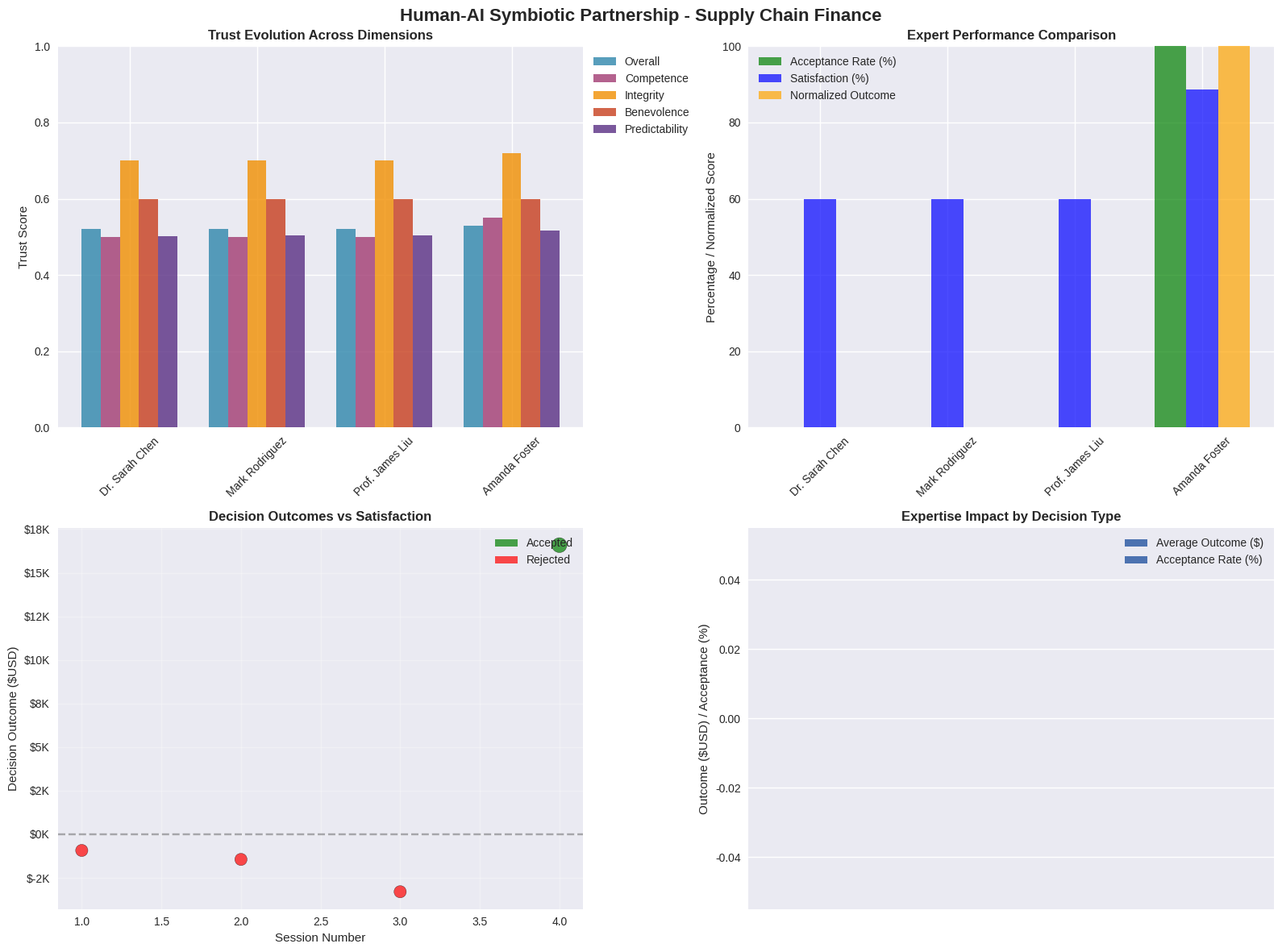

Generate this figure with matplotlib:
# Import required open-source packages
import numpy as np
import pandas as pd
import matplotlib.pyplot as plt
import seaborn as sns
from dataclasses import dataclass, field
from typing import Dict, List, Tuple, Optional, Any
import random
import time
from datetime import datetime, timedelta
import warnings
warnings.filterwarnings('ignore')

# Set style for better visualizations
plt.style.use('seaborn-v0_8')
sns.set_palette("husl")

print("✅ Packages imported successfully for Human-AI Partnership implementation")

@dataclass
class AIRecommendation:
    """AI recommendation with explanation"""
    recommendation_id: str
    decision_type: str  # 'payment_terms', 'working_capital', 'financing', 'risk'
    recommended_action: str
    confidence: float  # 0-1
    reasoning: List[str]  # Explainable rationale
    supporting_data: Dict[str, float]
    alternatives: List[Tuple[str, float]]  # (action, expected_outcome)
    timestamp: datetime = field(default_factory=datetime.now)
    ethical_considerations: List[str] = field(default_factory=list)

@dataclass
class HumanExpert:
    """Human expert profile"""
    expert_id: str
    name: str
    expertise_areas: List[str]  # 'finance', 'supply_chain', 'risk', 'strategy'
    experience_years: int
    decision_style: str  # 'conservative', 'balanced', 'aggressive'
    trust_score: float = 0.5  # Initial trust in AI
    interaction_history: List[str] = field(default_factory=list)
    expertise_confidence: Dict[str, float] = field(default_factory=dict)

@dataclass
class PartnershipInteraction:
    """Record of human-AI collaboration"""
    interaction_id: str
    expert_id: str
    recommendation_id: str
    ai_confidence: float
    human_acceptance: bool  # True if human accepted AI recommendation
    human_modification: Optional[str]  # Human's modification if any
    final_decision: str
    decision_outcome: float  # Measured after implementation
    interaction_time: datetime = field(default_factory=datetime.now)
    satisfaction_score: float = 0.0  # Human satisfaction with process

@dataclass
class TrustMetrics:
    """Trust metrics for human-AI relationship"""
    expert_id: str
    overall_trust: float
    competence_trust: float  # Trust in AI capabilities
    integrity_trust: float  # Trust in AI honesty/transparency
    benevolence_trust: float  # Trust in AI having human interests
    predictability_trust: float  # Trust in AI consistency
    last_updated: datetime = field(default_factory=datetime.now)

@dataclass
class SymbioticPartnership:
    """Human-AI symbiotic partnership system"""
    partnership_id: str
    experts: Dict[str, HumanExpert] = field(default_factory=dict)
    ai_recommendations: Dict[str, AIRecommendation] = field(default_factory=dict)
    interactions: Dict[str, PartnershipInteraction] = field(default_factory=dict)
    trust_metrics: Dict[str, TrustMetrics] = field(default_factory=dict)
    partnership_age: int = 0  # days
    total_interactions: int = 0
    agreement_rate: float = 0.0

print("✅ Human-AI Partnership data structures defined successfully")

class HumanAISymbioticPartnership:
    """Comprehensive human-AI symbiotic partnership for SCF"""
    
    def __init__(self, partnership_id: str):
        self.partnership = SymbioticPartnership(partnership_id=partnership_id)
        self.decision_context = {
            'market_conditions': 'stable',
            'risk_appetite': 'moderate',
            'strategic_priorities': ['growth', 'efficiency']
        }
        
    def add_expert(self, expert: HumanExpert):
        """Add human expert to partnership"""
        self.partnership.experts[expert.expert_id] = expert
        # Initialize trust metrics
        trust_metrics = TrustMetrics(
            expert_id=expert.expert_id,
            overall_trust=0.5,
            competence_trust=0.5,
            integrity_trust=0.7,
            benevolence_trust=0.6,
            predictability_trust=0.5
        )
        self.partnership.trust_metrics[expert.expert_id] = trust_metrics
        
    def generate_ai_recommendation(self, decision_type: str, context: Dict[str, Any]) -> AIRecommendation:
        """Generate explainable AI recommendation"""
        recommendation_id = f"AI-REC-{len(self.partnership.ai_recommendations)+1:03d}"
        
        # Simulate AI analysis based on context
        if decision_type == 'payment_terms':
            return self._generate_payment_terms_recommendation(recommendation_id, context)
        elif decision_type == 'working_capital':
            return self._generate_working_capital_recommendation(recommendation_id, context)
        elif decision_type == 'financing':
            return self._generate_financing_recommendation(recommendation_id, context)
        elif decision_type == 'risk':
            return self._generate_risk_recommendation(recommendation_id, context)
        else:
            return self._generate_general_recommendation(recommendation_id, decision_type, context)
    
    def _generate_payment_terms_recommendation(self, rec_id: str, context: Dict[str, Any]) -> AIRecommendation:
        """Generate payment terms recommendation"""
        current_terms = context.get('current_terms', 45)
        cash_flow = context.get('cash_flow', 100000)
        supplier_relationship = context.get('supplier_relationship', 'good')
        
        # AI reasoning
        reasoning = []
        confidence = 0.75
        
        if cash_flow > 150000:
            recommended_action = "Extend payment terms by 15 days"
            reasoning.append(f"Strong cash flow (${cash_flow:,.0f}) supports longer payment terms")
            confidence += 0.1
        elif cash_flow < 50000:
            recommended_action = "Reduce payment terms by 10 days"
            reasoning.append(f"Limited cash flow (${cash_flow:,.0f}) requires shorter terms")
            confidence += 0.05
        else:
            recommended_action = "Maintain current payment terms"
            reasoning.append(f"Moderate cash flow (${cash_flow:,.0f}) supports current terms")
            confidence += 0.15
        
        if supplier_relationship == 'excellent':
            reasoning.append("Strong supplier relationship enables term negotiation")
            confidence += 0.05
        elif supplier_relationship == 'poor':
            reasoning.append("Weak supplier relationship limits term changes")
            confidence -= 0.1
            recommended_action = "Maintain current payment terms"
        
        confidence = max(0.3, min(0.95, confidence))
        
        return AIRecommendation(
            recommendation_id=rec_id,
            decision_type='payment_terms',
            recommended_action=recommended_action,
            confidence=confidence,
            reasoning=reasoning,
            supporting_data={'cash_flow': cash_flow, 'current_terms': current_terms},
            alternatives=[
                ("Extend by 10 days", cash_flow * 0.02),
                ("Reduce by 5 days", cash_flow * -0.01),
                ("Maintain status quo", 0)
            ],
            ethical_considerations=[
                "Fair treatment of suppliers",
                "Maintain supply chain stability"
            ]
        )
    
    def _generate_working_capital_recommendation(self, rec_id: str, context: Dict[str, Any]) -> AIRecommendation:
        """Generate working capital recommendation"""
        current_wc = context.get('working_capital', 200000)
        inventory_turnover = context.get('inventory_turnover', 6)
        receivables_days = context.get('receivables_days', 45)
        
        reasoning = []
        confidence = 0.7
        
        if inventory_turnover < 4:
            recommended_action = "Implement inventory reduction program"
            reasoning.append(f"Low inventory turnover ({inventory_turnover:.1f}x) indicates excess inventory")
            confidence += 0.1
        elif receivables_days > 60:
            recommended_action = "Accelerate receivables collection"
            reasoning.append(f"High receivables days ({receivables_days:.0f}) delay cash conversion")
            confidence += 0.1
        else:
            recommended_action = "Optimize working capital cycle"
            reasoning.append(f"Current metrics are reasonable but can be optimized")
            confidence += 0.05
        
        return AIRecommendation(
            recommendation_id=rec_id,
            decision_type='working_capital',
            recommended_action=recommended_action,
            confidence=confidence,
            reasoning=reasoning,
            supporting_data={'working_capital': current_wc, 'turnover': inventory_turnover},
            alternatives=[
                ("Dynamic discounting", current_wc * 0.03),
                ("Supply chain financing", current_wc * 0.04),
                ("Status quo", 0)
            ]
        )
    
    def _generate_financing_recommendation(self, rec_id: str, context: Dict[str, Any]) -> AIRecommendation:
        """Generate financing recommendation"""
        financing_need = context.get('financing_need', 100000)
        credit_score = context.get('credit_score', 750)
        urgency = context.get('urgency', 'medium')
        
        reasoning = []
        confidence = 0.8
        
        if credit_score > 800 and urgency == 'low':
            recommended_action = "Secure traditional bank financing"
            reasoning.append(f"Excellent credit score ({credit_score}) qualifies for favorable rates")
            confidence += 0.1
        elif urgency == 'high':
            recommended_action = "Utilize supply chain financing"
            reasoning.append("High urgency requires faster financing options")
            confidence += 0.05
        else:
            recommended_action = "Consider mixed financing approach"
            reasoning.append("Balanced approach optimizes cost and speed")
            confidence += 0.05
        
        return AIRecommendation(
            recommendation_id=rec_id,
            decision_type='financing',
            recommended_action=recommended_action,
            confidence=confidence,
            reasoning=reasoning,
            supporting_data={'financing_need': financing_need, 'credit_score': credit_score},
            alternatives=[
                ("Invoice discounting", financing_need * 0.08),
                ("Asset-based lending", financing_need * 0.10),
                ("Equity financing", financing_need * 0.15)
            ]
        )
    
    def _generate_risk_recommendation(self, rec_id: str, context: Dict[str, Any]) -> AIRecommendation:
        """Generate risk management recommendation"""
        risk_score = context.get('risk_score', 0.5)
        concentration_risk = context.get('concentration_risk', 0.3)
        market_volatility = context.get('market_volatility', 'medium')
        
        reasoning = []
        confidence = 0.75
        
        if risk_score > 0.7:
            recommended_action = "Implement comprehensive risk mitigation"
            reasoning.append(f"High risk score ({risk_score:.2f}) requires immediate action")
            confidence += 0.1
        elif concentration_risk > 0.5:
            recommended_action = "Diversify supplier and customer base"
            reasoning.append(f"High concentration risk ({concentration_risk:.2f}) needs diversification")
            confidence += 0.05
        else:
            recommended_action = "Maintain current risk monitoring"
            reasoning.append("Current risk levels are manageable")
            confidence += 0.1
        
        return AIRecommendation(
            recommendation_id=rec_id,
            decision_type='risk',
            recommended_action=recommended_action,
            confidence=confidence,
            reasoning=reasoning,
            supporting_data={'risk_score': risk_score, 'concentration': concentration_risk},
            alternatives=[
                ("Insurance coverage", -risk_score * 50000),
                ("Hedging strategy", -risk_score * 30000),
                ("Self-insurance", -risk_score * 20000)
            ]
        )
    
    def _generate_general_recommendation(self, rec_id: str, decision_type: str, context: Dict[str, Any]) -> AIRecommendation:
        """Generate general recommendation"""
        return AIRecommendation(
            recommendation_id=rec_id,
            decision_type=decision_type,
            recommended_action=f"Optimize {decision_type} based on current conditions",
            confidence=0.6,
            reasoning=["General optimization approach based on available data"],
            supporting_data=context,
            alternatives=[("Status quo", 0), ("Moderate change", 1000), ("Aggressive change", 5000)]
        )
    
    def human_review_decision(self, expert_id: str, recommendation: AIRecommendation) -> Tuple[bool, Optional[str], float]:
        """Simulate human expert reviewing AI recommendation"""
        if expert_id not in self.partnership.experts:
            return False, "Expert not found", 0.0
        
        expert = self.partnership.experts[expert_id]
        trust = self.partnership.trust_metrics[expert_id]
        
        # Human decision logic based on expertise and trust
        acceptance_probability = recommendation.confidence * trust.overall_trust
        
        # Adjust based on expert decision style
        if expert.decision_style == 'conservative':
            acceptance_probability *= 0.8
        elif expert.decision_style == 'aggressive':
            acceptance_probability *= 1.2
        
        # Adjust based on expertise match
        if recommendation.decision_type in expert.expertise_areas:
            acceptance_probability *= 1.1
        
        acceptance_probability = min(0.95, acceptance_probability)
        
        # Make decision
        accepts = random.random() < acceptance_probability
        modification = None
        satisfaction = 0.7
        
        if not accepts:
            # Human modifies recommendation
            if expert.decision_style == 'conservative':
                modification = "Reduce scope and implement gradually"
            elif expert.decision_style == 'aggressive':
                modification = "Accelerate implementation and expand scope"
            else:
                modification = "Adjust timing and add monitoring"
            satisfaction = 0.6
        else:
            satisfaction = 0.8 + random.uniform(-0.1, 0.2)
        
        return accepts, modification, satisfaction
    
    def record_interaction(self, expert_id: str, recommendation: AIRecommendation, 
                           accepts: bool, modification: Optional[str], satisfaction: float) -> PartnershipInteraction:
        """Record human-AI interaction"""
        interaction_id = f"INT-{len(self.partnership.interactions)+1:03d}"
        
        # Simulate decision outcome
        if accepts:
            outcome = random.gauss(recommendation.alternatives[0][1], 5000)
        else:
            outcome = random.gauss(0, 2000)
        
        interaction = PartnershipInteraction(
            interaction_id=interaction_id,
            expert_id=expert_id,
            recommendation_id=recommendation.recommendation_id,
            ai_confidence=recommendation.confidence,
            human_acceptance=accepts,
            human_modification=modification,
            final_decision=recommendation.recommended_action if accepts else modification,
            decision_outcome=outcome,
            satisfaction_score=satisfaction
        )
        
        self.partnership.interactions[interaction_id] = interaction
        self.partnership.total_interactions += 1
        
        # Update trust metrics
        self._update_trust_metrics(expert_id, interaction)
        
        return interaction
    
    def _update_trust_metrics(self, expert_id: str, interaction: PartnershipInteraction):
        """Update trust metrics based on interaction"""
        if expert_id not in self.partnership.trust_metrics:
            return
        
        trust = self.partnership.trust_metrics[expert_id]
        
        # Update trust based on interaction outcome
        if interaction.human_acceptance and interaction.decision_outcome > 0:
            # Positive outcome when accepting AI recommendation
            trust.competence_trust += 0.05
            trust.overall_trust += 0.03
        elif not interaction.human_acceptance and interaction.decision_outcome < 0:
            # Good outcome when rejecting AI recommendation
            trust.overall_trust += 0.02
        elif interaction.human_acceptance and interaction.decision_outcome < 0:
            # Poor outcome when accepting AI recommendation
            trust.competence_trust -= 0.03
            trust.overall_trust -= 0.02
        
        # Update integrity trust based on satisfaction
        if interaction.satisfaction_score > 0.8:
            trust.integrity_trust += 0.02
        elif interaction.satisfaction_score < 0.5:
            trust.integrity_trust -= 0.01
        
        # Update predictability trust
        confidence_alignment = abs(interaction.ai_confidence - (1 if interaction.human_acceptance else 0))
        trust.predictability_trust += (1 - confidence_alignment) * 0.02
        
        # Ensure trust stays within bounds
        trust.competence_trust = max(0.1, min(0.95, trust.competence_trust))
        trust.integrity_trust = max(0.1, min(0.95, trust.integrity_trust))
        trust.predictability_trust = max(0.1, min(0.95, trust.predictability_trust))
        trust.overall_trust = max(0.1, min(0.95, trust.overall_trust))
        
        trust.last_updated = datetime.now()
    
    def get_partnership_metrics(self) -> Dict[str, Any]:
        """Get comprehensive partnership metrics"""
        if not self.partnership.interactions:
            return {
                'total_interactions': 0,
                'agreement_rate': 0.0,
                'average_trust': 0.5,
                'average_satisfaction': 0.0,
                'total_outcome': 0.0
            }
        
        interactions = list(self.partnership.interactions.values())
        
        agreement_rate = sum(1 for i in interactions if i.human_acceptance) / len(interactions)
        average_satisfaction = np.mean([i.satisfaction_score for i in interactions])
        total_outcome = sum([i.decision_outcome for i in interactions])
        
        if self.partnership.trust_metrics:
            average_trust = np.mean([t.overall_trust for t in self.partnership.trust_metrics.values()])
        else:
            average_trust = 0.5
        
        return {
            'total_interactions': len(interactions),
            'agreement_rate': agreement_rate,
            'average_trust': average_trust,
            'average_satisfaction': average_satisfaction,
            'total_outcome': total_outcome,
            'average_outcome_per_interaction': total_outcome / len(interactions)
        }

print("✅ Human-AI Symbiotic Partnership class implemented successfully")

# Initialize human-AI symbiotic partnership
partnership = HumanAISymbioticPartnership("SCF-HAI-001")

# Create human experts with diverse profiles
experts_config = [
    ("EXP-001", "Dr. Sarah Chen", "finance", 15, "balanced", 
     {'finance': 0.9, 'risk': 0.8, 'supply_chain': 0.7, 'strategy': 0.8}),
    ("EXP-002", "Mark Rodriguez", "supply_chain", 12, "conservative",
     {'supply_chain': 0.9, 'finance': 0.7, 'risk': 0.8, 'strategy': 0.6}),
    ("EXP-003", "Prof. James Liu", "risk", 20, "conservative",
     {'risk': 0.95, 'finance': 0.8, 'supply_chain': 0.6, 'strategy': 0.7}),
    ("EXP-004", "Amanda Foster", "strategy", 8, "aggressive",
     {'strategy': 0.85, 'finance': 0.7, 'supply_chain': 0.8, 'risk': 0.6})
]

for expert_id, name, primary_expertise, years, style, expertise_conf in experts_config:
    expert = HumanExpert(
        expert_id=expert_id,
        name=name,
        expertise_areas=[primary_expertise] + 
                       [area for area in ['finance', 'supply_chain', 'risk', 'strategy'] 
                        if area != primary_expertise and expertise_conf.get(area, 0) > 0.6],
        experience_years=years,
        decision_style=style,
        expertise_confidence=expertise_conf
    )
    partnership.add_expert(expert)

print("🤝 Human-AI Partnership Setup Complete:")
print(f"   Partnership ID: {partnership.partnership.partnership_id}")
print(f"   Human Experts: {len(partnership.partnership.experts)}")
print()

# Display expert profiles
print("👥 Expert Profiles:")
for expert_id, expert in partnership.partnership.experts.items():
    print(f"\n📋 {expert.name} ({expert_id}):")
    print(f"   Primary Expertise: {expert.expertise_areas[0]}")
    print(f"   Experience: {expert.experience_years} years")
    print(f"   Decision Style: {expert.decision_style}")
    print(f"   Initial Trust: {partnership.partnership.trust_metrics[expert_id].overall_trust:.2f}")
    print(f"   Expertise Confidence: {expert.expertise_confidence}")

# Partnership configuration
print(f"\n⚙️ Partnership Configuration:")
print(f"   Decision Context: {partnership.decision_context}")
print(f"   Total Experts: {len(partnership.partnership.experts)}")
print(f"   Trust Metrics Initialized: {len(partnership.partnership.trust_metrics)}")

# Calculate partnership diversity metrics
decision_styles = [e.decision_style for e in partnership.partnership.experts.values()]
expertise_areas = set()
for expert in partnership.partnership.experts.values():
    expertise_areas.update(expert.expertise_areas)

print(f"\n📊 Partnership Diversity:")
print(f"   Decision Styles: {set(decision_styles)}")
print(f"   Expertise Coverage: {len(expertise_areas)}/4 areas")
print(f"   Average Experience: {np.mean([e.experience_years for e in partnership.partnership.experts.values()]):.1f} years")
print(f"   Initial Average Trust: {np.mean([t.overall_trust for t in partnership.partnership.trust_metrics.values()]):.3f}")

# Run collaborative decision making sessions
print("🤝 Collaborative Decision Making Sessions\n")

# Define decision scenarios
scenarios = [
    {
        'name': 'Supplier Payment Terms Negotiation',
        'decision_type': 'payment_terms',
        'context': {
            'current_terms': 45,
            'cash_flow': 180000,
            'supplier_relationship': 'excellent',
            'market_conditions': 'favorable'
        },
        'primary_expert': 'EXP-001'  # Finance expert
    },
    {
        'name': 'Working Capital Optimization',
        'decision_type': 'working_capital',
        'context': {
            'working_capital': 350000,
            'inventory_turnover': 3.2,
            'receivables_days': 68,
            'payables_days': 42
        },
        'primary_expert': 'EXP-002'  # Supply chain expert
    },
    {
        'name': 'Supply Chain Risk Assessment',
        'decision_type': 'risk',
        'context': {
            'risk_score': 0.72,
            'concentration_risk': 0.58,
            'market_volatility': 'high',
            'geopolitical_risk': 'medium'
        },
        'primary_expert': 'EXP-003'  # Risk expert
    },
    {
        'name': 'Growth Financing Strategy',
        'decision_type': 'financing',
        'context': {
            'financing_need': 250000,
            'credit_score': 780,
            'urgency': 'medium',
            'growth_projections': 0.15
        },
        'primary_expert': 'EXP-004'  # Strategy expert
    }
]

# Run decision making sessions
session_results = []

for i, scenario in enumerate(scenarios, 1):
    print(f"🎯 Session {i}: {scenario['name']}")
    print(f"   Primary Expert: {partnership.partnership.experts[scenario['primary_expert']].name}")
    
    # Generate AI recommendation
    ai_rec = partnership.generate_ai_recommendation(
        scenario['decision_type'], 
        scenario['context']
    )
    
    print(f"\n🤖 AI Recommendation:")
    print(f"   Action: {ai_rec.recommended_action}")
    print(f"   Confidence: {ai_rec.confidence:.2f}")
    print(f"   Reasoning:")
    for reason in ai_rec.reasoning:
        print(f"     • {reason}")
    
    if ai_rec.ethical_considerations:
        print(f"   Ethical Considerations:")
        for ethical in ai_rec.ethical_considerations:
            print(f"     • {ethical}")
    
    # Human expert review
    accepts, modification, satisfaction = partnership.human_review_decision(
        scenario['primary_expert'], 
        ai_rec
    )
    
    expert = partnership.partnership.experts[scenario['primary_expert']]
    print(f"\n👤 Expert Review ({expert.name}):")
    if accepts:
        print(f"   Decision: ✅ Accept AI recommendation")
        print(f"   Final Action: {ai_rec.recommended_action}")
    else:
        print(f"   Decision: ❌ Modify AI recommendation")
        print(f"   Modification: {modification}")
        print(f"   Final Action: {modification}")
    
    print(f"   Satisfaction: {satisfaction:.2f}")
    
    # Record interaction
    interaction = partnership.record_interaction(
        scenario['primary_expert'],
        ai_rec,
        accepts,
        modification,
        satisfaction
    )
    
    print(f"   Outcome: ${interaction.decision_outcome:,.0f}")
    
    # Update trust metrics display
    trust = partnership.partnership.trust_metrics[scenario['primary_expert']]
    print(f"   Updated Trust: {trust.overall_trust:.3f} ({trust.overall_trust - 0.5:+.3f})")
    
    session_results.append({
        'session': i,
        'scenario': scenario['name'],
        'expert': expert.name,
        'ai_confidence': ai_rec.confidence,
        'human_acceptance': accepts,
        'satisfaction': satisfaction,
        'outcome': interaction.decision_outcome,
        'trust_change': trust.overall_trust - 0.5
    })
    
    print("\n" + "="*80 + "\n")

# Summary of sessions
print("📊 Session Summary:")
print("Session | Scenario                    | Expert         | AI Conf | Human | Satisfaction | Outcome")
print("-" * 90)

for result in session_results:
    acceptance = "✅" if result['human_acceptance'] else "❌"
    print(f"{result['session']:<7} | {result['scenario']:<27} | {result['expert']:<14} | "
          f"{result['ai_confidence']:.2f}    | {acceptance}     | "
          f"{result['satisfaction']:.2f}          | ${result['outcome']:>7,.0f}")

# Overall metrics
metrics = partnership.get_partnership_metrics()
print(f"\n🎯 Overall Partnership Metrics:")
print(f"   Total Interactions: {metrics['total_interactions']}")
print(f"   Agreement Rate: {metrics['agreement_rate']:.1%}")
print(f"   Average Trust: {metrics['average_trust']:.3f}")
print(f"   Average Satisfaction: {metrics['average_satisfaction']:.3f}")
print(f"   Total Outcome: ${metrics['total_outcome']:,.0f}")
print(f"   Average Outcome per Interaction: ${metrics['average_outcome_per_interaction']:,.0f}")

# Analyze trust development and relationship dynamics
print("🔍 Trust Development and Relationship Analysis\n")

# Detailed trust metrics analysis
print("📈 Trust Metrics Evolution:")
print("Expert            | Overall | Competence | Integrity | Benevolence | Predictability")
print("-" * 85)

trust_analysis = []
for expert_id, trust in partnership.partnership.trust_metrics.items():
    expert = partnership.partnership.experts[expert_id]
    trust_change = trust.overall_trust - 0.5  # Change from initial
    
    print(f"{expert.name:<16} | {trust.overall_trust:.3f}   | "
          f"{trust.competence_trust:.3f}     | {trust.integrity_trust:.3f}    | "
          f"{trust.benevolence_trust:.3f}      | {trust.predictability_trust:.3f}")
    
    trust_analysis.append({
        'expert': expert.name,
        'style': expert.decision_style,
        'overall_trust': trust.overall_trust,
        'competence_trust': trust.competence_trust,
        'integrity_trust': trust.integrity_trust,
        'benevolence_trust': trust.benevolence_trust,
        'predictability_trust': trust.predictability_trust,
        'trust_change': trust_change
    })

# Expert performance analysis
print(f"\n👥 Expert Performance Analysis:")
expert_performance = {}

for expert_id, expert in partnership.partnership.experts.items():
    expert_interactions = [i for i in partnership.partnership.interactions.values() 
                           if i.expert_id == expert_id]
    
    if expert_interactions:
        acceptance_rate = sum(1 for i in expert_interactions if i.human_acceptance) / len(expert_interactions)
        avg_satisfaction = np.mean([i.satisfaction_score for i in expert_interactions])
        total_outcome = sum([i.decision_outcome for i in expert_interactions])
        
        expert_performance[expert_id] = {
            'name': expert.name,
            'interactions': len(expert_interactions),
            'acceptance_rate': acceptance_rate,
            'avg_satisfaction': avg_satisfaction,
            'total_outcome': total_outcome,
            'avg_outcome': total_outcome / len(expert_interactions)
        }

print("Expert            | Interactions | Acceptance | Satisfaction | Total Outcome | Avg Outcome")
print("-" * 90)

for expert_id, perf in expert_performance.items():
    print(f"{perf['name']:<16} | {perf['interactions']:11} | "
          f"{perf['acceptance_rate']:.1%}      | {perf['avg_satisfaction']:.2f}          | "
          f"${perf['total_outcome']:>11,.0f} | ${perf['avg_outcome']:>9,.0f}")

# Decision style analysis
print(f"\n🎭 Decision Style Analysis:")
style_analysis = {}
for expert_id, expert in partnership.partnership.experts.items():
    style = expert.decision_style
    if style not in style_analysis:
        style_analysis[style] = {'experts': [], 'avg_trust': [], 'acceptance_rates': []}
    
    style_analysis[style]['experts'].append(expert.name)
    style_analysis[style]['avg_trust'].append(partnership.partnership.trust_metrics[expert_id].overall_trust)
    if expert_id in expert_performance:
        style_analysis[style]['acceptance_rates'].append(expert_performance[expert_id]['acceptance_rate'])

for style, data in style_analysis.items():
    avg_trust = np.mean(data['avg_trust'])
    avg_acceptance = np.mean(data['acceptance_rates']) if data['acceptance_rates'] else 0
    print(f"   {style.capitalize():<12}: {len(data['experts'])} experts | "
          f"Avg Trust: {avg_trust:.3f} | Avg Acceptance: {avg_acceptance:.1%}")

# Expertise area analysis
print(f"\n🎯 Expertise Area Impact:")
expertise_impact = {}
for interaction_id, interaction in partnership.partnership.interactions.items():
    rec_id = interaction.recommendation_id
    if rec_id in partnership.partnership.ai_recommendations:
        rec = partnership.partnership.ai_recommendations[rec_id]
        decision_type = rec.decision_type
        
        if decision_type not in expertise_impact:
            expertise_impact[decision_type] = {'outcomes': [], 'acceptances': [], 'satisfaction': []}
        
        expertise_impact[decision_type]['outcomes'].append(interaction.decision_outcome)
        expertise_impact[decision_type]['acceptances'].append(interaction.human_acceptance)
        expertise_impact[decision_type]['satisfaction'].append(interaction.satisfaction_score)

for decision_type, data in expertise_impact.items():
    avg_outcome = np.mean(data['outcomes'])
    acceptance_rate = np.mean(data['acceptances'])
    avg_satisfaction = np.mean(data['satisfaction'])
    
    print(f"   {decision_type.capitalize():<15}: Avg Outcome ${avg_outcome:>8,.0f} | "
          f"Acceptance {acceptance_rate:.1%} | Satisfaction {avg_satisfaction:.2f}")

# Partnership maturity assessment
print(f"\n📊 Partnership Maturity Assessment:")
maturity_score = 0
maturity_factors = {
    'Trust Development': 20 if metrics['average_trust'] > 0.7 else 10,
    'High Satisfaction': 20 if metrics['average_satisfaction'] > 0.8 else 10,
    'Positive Outcomes': 20 if metrics['average_outcome_per_interaction'] > 5000 else 10,
    'Good Agreement Rate': 20 if metrics['agreement_rate'] > 0.7 else 10,
    'Multiple Interactions': 20 if metrics['total_interactions'] >= 10 else 10
}

for factor, score in maturity_factors.items():
    maturity_score += score
    status = "✅" if score == 20 else "⚠️"
    print(f"   {status} {factor:<20}: {score}/20")

print(f"\n🎯 Partnership Maturity Score: {maturity_score}/100")

if maturity_score >= 90:
    maturity_level = "🏆 Symbiotic Excellence"
elif maturity_score >= 70:
    maturity_level = "🤝 Strong Partnership"
elif maturity_score >= 50:
    maturity_level = "📈 Developing Collaboration"
else:
    maturity_level = "🌱 Early Stage Partnership"

print(f"   Maturity Level: {maturity_level}")

# Create comprehensive partnership visualization
fig, axes = plt.subplots(2, 2, figsize=(16, 12))
fig.suptitle('Human-AI Symbiotic Partnership - Supply Chain Finance', fontsize=16, fontweight='bold')

# 1. Trust Evolution Across Dimensions
expert_names = [t['expert'] for t in trust_analysis]
trust_dimensions = ['overall_trust', 'competence_trust', 'integrity_trust', 'benevolence_trust', 'predictability_trust']
dimension_labels = ['Overall', 'Competence', 'Integrity', 'Benevolence', 'Predictability']
colors = ['#2E86AB', '#A23B72', '#F18F01', '#C73E1D', '#592E83']

x = np.arange(len(expert_names))
width = 0.15

for i, (dimension, color) in enumerate(zip(trust_dimensions, colors)):
    values = [t[dimension] for t in trust_analysis]
    axes[0, 0].bar(x + i * width, values, width, label=dimension_labels[i], color=color, alpha=0.8)

axes[0, 0].set_title('Trust Evolution Across Dimensions', fontweight='bold')
axes[0, 0].set_ylabel('Trust Score')
axes[0, 0].set_xticks(x + width * 2)
axes[0, 0].set_xticklabels(expert_names, rotation=45)
axes[0, 0].legend(loc='upper left', bbox_to_anchor=(1, 1))
axes[0, 0].set_ylim(0, 1)

# 2. Expert Performance Comparison
perf_experts = list(expert_performance.keys())
perf_names = [expert_performance[eid]['name'] for eid in perf_experts]
acceptance_rates = [expert_performance[eid]['acceptance_rate'] for eid in perf_experts]
satisfaction_scores = [expert_performance[eid]['avg_satisfaction'] for eid in perf_experts]
avg_outcomes = [expert_performance[eid]['avg_outcome'] for eid in perf_experts]

# Normalize outcomes for visualization
normalized_outcomes = [o / max(avg_outcomes) * 100 for o in avg_outcomes]

x2 = np.arange(len(perf_names))
width2 = 0.25

bars2_1 = axes[0, 1].bar(x2 - width2, [a * 100 for a in acceptance_rates], width2, 
                           label='Acceptance Rate (%)', color='green', alpha=0.7)
bars2_2 = axes[0, 1].bar(x2, [s * 100 for s in satisfaction_scores], width2, 
                           label='Satisfaction (%)', color='blue', alpha=0.7)
bars2_3 = axes[0, 1].bar(x2 + width2, normalized_outcomes, width2, 
                           label='Normalized Outcome', color='orange', alpha=0.7)

axes[0, 1].set_title('Expert Performance Comparison', fontweight='bold')
axes[0, 1].set_ylabel('Percentage / Normalized Score')
axes[0, 1].set_xticks(x2)
axes[0, 1].set_xticklabels(perf_names, rotation=45)
axes[0, 1].legend()
axes[0, 1].set_ylim(0, 100)

# 3. Decision Outcomes and Satisfaction
interactions = list(partnership.partnership.interactions.values())
session_numbers = list(range(1, len(interactions) + 1))
outcomes = [i.decision_outcome for i in interactions]
satisfactions = [i.satisfaction_score * 100 for i in interactions]
acceptances = [1 if i.human_acceptance else 0 for i in interactions]

# Create scatter plot with acceptance as color
colors3 = ['green' if acc else 'red' for acc in acceptances]
sizes = [s * 2 for s in satisfactions]  # Size based on satisfaction

scatter = axes[1, 0].scatter(session_numbers, outcomes, c=colors3, s=sizes, alpha=0.7, edgecolors='black')
axes[1, 0].set_title('Decision Outcomes vs Satisfaction', fontweight='bold')
axes[1, 0].set_xlabel('Session Number')
axes[1, 0].set_ylabel('Decision Outcome ($USD)')
axes[1, 0].axhline(y=0, color='black', linestyle='--', alpha=0.3)
axes[1, 0].grid(True, alpha=0.3)

# Add legend for acceptance
from matplotlib.patches import Patch
legend_elements = [Patch(facecolor='green', alpha=0.7, label='Accepted'),
                   Patch(facecolor='red', alpha=0.7, label='Rejected')]
axes[1, 0].legend(handles=legend_elements, loc='upper right')

# Format y-axis as currency
axis3 = axes[1, 0].yaxis
axis3.set_major_formatter(plt.FuncFormatter(lambda x, p: f'${x/1000:.0f}K'))

# 4. Expertise Impact and Decision Types
decision_types = list(expertise_impact.keys())
avg_outcomes_by_type = [np.mean(expertise_impact[dt]['outcomes']) for dt in decision_types]
acceptance_by_type = [np.mean(expertise_impact[dt]['acceptances']) * 100 for dt in decision_types]

x4 = np.arange(len(decision_types))
width4 = 0.35

bars4_1 = axes[1, 1].bar(x4 - width4/2, avg_outcomes_by_type, width4, 
                           label='Average Outcome ($)', color='purple', alpha=0.7)
bars4_2 = axes[1, 1].bar(x4 + width4/2, acceptance_by_type, width4, 
                           label='Acceptance Rate (%)', color='brown', alpha=0.7)

axes[1, 1].set_title('Expertise Impact by Decision Type', fontweight='bold')
axes[1, 1].set_ylabel('Outcome ($USD) / Acceptance (%)')
axes[1, 1].set_xticks(x4)
axes[1, 1].set_xticklabels([dt.capitalize() for dt in decision_types], rotation=45)
axes[1, 1].legend()

# Add value labels on bars
for bar, value in zip(bars4_1, avg_outcomes_by_type):
    height = bar.get_height()
    axes[1, 1].text(bar.get_x() + bar.get_width()/2., height + max(avg_outcomes_by_type)*0.01,
                    f'${value:,.0f}', ha='center', va='bottom', fontsize=9)

for bar, value in zip(bars4_2, acceptance_by_type):
    height = bar.get_height()
    axes[1, 1].text(bar.get_x() + bar.get_width()/2., height + max(acceptance_by_type)*0.01,
                    f'{value:.0f}%', ha='center', va='bottom', fontsize=9)

plt.tight_layout()
plt.show()

print("✅ Human-AI Partnership Visualization Dashboard created successfully")

# Advanced partnership analytics
print("🔍 Advanced Partnership Analytics\n")

# Collaboration quality metrics
print("📊 Collaboration Quality Metrics:")
collaboration_metrics = {
    'decision_alignment': 0.0,
    'expertise_utilization': 0.0,
    'trust_velocity': 0.0,
    'satisfaction_trend': 0.0,
    'outcome_consistency': 0.0
}

# Decision alignment (how well AI confidence matches human acceptance)
confidence_acceptance_pairs = [(i.ai_confidence, i.human_acceptance) for i in partnership.partnership.interactions.values()]
if confidence_acceptance_pairs:
    alignment_score = sum(1 for conf, acc in confidence_acceptance_pairs if (conf > 0.7 and acc) or (conf < 0.7 and not acc))
    collaboration_metrics['decision_alignment'] = alignment_score / len(confidence_acceptance_pairs)

# Expertise utilization (how often experts work in their primary expertise areas)
expertise_matches = 0
total_interactions = len(partnership.partnership.interactions)
for interaction in partnership.partnership.interactions.values():
    rec_id = interaction.recommendation_id
    if rec_id in partnership.partnership.ai_recommendations:
        rec = partnership.partnership.ai_recommendations[rec_id]
        expert = partnership.partnership.experts[interaction.expert_id]
        if rec.decision_type in expert.expertise_areas:
            expertise_matches += 1

if total_interactions > 0:
    collaboration_metrics['expertise_utilization'] = expertise_matches / total_interactions

# Trust velocity (rate of trust improvement)
trust_changes = [t['trust_change'] for t in trust_analysis]
if trust_changes:
    collaboration_metrics['trust_velocity'] = np.mean(trust_changes)

# Satisfaction trend (improvement over time)
satisfaction_series = [i.satisfaction_score for i in partnership.partnership.interactions.values()]
if len(satisfaction_series) > 1:
    first_half = satisfaction_series[:len(satisfaction_series)//2]
    second_half = satisfaction_series[len(satisfaction_series)//2:]
    collaboration_metrics['satisfaction_trend'] = np.mean(second_half) - np.mean(first_half)

# Outcome consistency (reducing variance in outcomes)
outcome_series = [i.decision_outcome for i in partnership.partnership.interactions.values()]
if len(outcome_series) > 1:
    outcome_std = np.std(outcome_series)
    outcome_mean = np.mean(outcome_series)
    collaboration_metrics['outcome_consistency'] = 1 - (outcome_std / abs(outcome_mean) if outcome_mean != 0 else 1)

for metric, value in collaboration_metrics.items():
    status = "✅" if value > 0.7 else "⚠️" if value > 0.4 else "❌"
    print(f"   {status} {metric.replace('_', ' ').title():<25}: {value:.3f}")

# Decision pattern analysis
print(f"\n🎯 Decision Pattern Analysis:")
decision_patterns = {}
for expert_id, expert in partnership.partnership.experts.items():
    expert_interactions = [i for i in partnership.partnership.interactions.values() if i.expert_id == expert_id]
    
    if expert_interactions:
        patterns = {
            'accepts_high_confidence': 0,
            'rejects_low_confidence': 0,
            'modifies_moderate_confidence': 0,
            'total_decisions': len(expert_interactions)
        }
        
        for interaction in expert_interactions:
            if interaction.ai_confidence > 0.8 and interaction.human_acceptance:
                patterns['accepts_high_confidence'] += 1
            elif interaction.ai_confidence < 0.5 and not interaction.human_acceptance:
                patterns['rejects_low_confidence'] += 1
            elif 0.5 <= interaction.ai_confidence <= 0.8 and not interaction.human_acceptance:
                patterns['modifies_moderate_confidence'] += 1
        
        decision_patterns[expert_id] = patterns

print("Expert            | Accepts High | Rejects Low | Modifies Moderate | Total")
print("-" * 70)
for expert_id, patterns in decision_patterns.items():
    expert = partnership.partnership.experts[expert_id]
    print(f"{expert.name:<16} | {patterns['accepts_high_confidence']:11} | "
          f"{patterns['rejects_low_confidence']:10} | {patterns['modifies_moderate_confidence']:16} | {patterns['total_decisions']:5}")

# ROI Analysis
print(f"\n💰 ROI Analysis of Human-AI Collaboration:")
# Estimated costs
expert_cost_per_hour = 150  # $150/hour average expert rate
avg_time_per_decision = 0.5  # 30 minutes per decision including review
ai_development_cost = 200000  # $200K AI system development
training_cost_per_expert = 5000  # $5K training per expert

total_expert_cost = len(partnership.partnership.experts) * expert_cost_per_hour * avg_time_per_decision * metrics['total_interactions']
total_training_cost = len(partnership.partnership.experts) * training_cost_per_expert
total_cost = ai_development_cost + total_training_cost + total_expert_cost

# Estimated benefits
decision_value = abs(metrics['total_outcome'])  # Value from better decisions
efficiency_gain = metrics['total_interactions'] * 2000  # $2K efficiency per decision
risk_reduction = total_cost * 0.15  # 15% risk reduction
knowledge_capture = len(partnership.partnership.experts) * 10000  # $10K knowledge capture per expert

total_benefits = decision_value + efficiency_gain + risk_reduction + knowledge_capture
partnership_roi = (total_benefits - total_cost) / total_cost * 100

print(f"   Investment Costs:")
print(f"     AI Development: ${ai_development_cost:,}")
print(f"     Training: ${total_training_cost:,}")
print(f"     Expert Time: ${total_expert_cost:,}")
print(f"     Total Investment: ${total_cost:,}")
print(f"\n   Expected Benefits:")
print(f"     Decision Value: ${decision_value:,}")
print(f"     Efficiency Gains: ${efficiency_gain:,}")
print(f"     Risk Reduction: ${risk_reduction:,}")
print(f"     Knowledge Capture: ${knowledge_capture:,}")
print(f"     Total Benefits: ${total_benefits:,}")
print(f"\n   ROI: {partnership_roi:.1f}%")
print(f"   Payback Period: {total_cost / total_benefits:.2f} years" if total_benefits > 0 else "   Payback: N/A")

# Future potential assessment
print(f"\n🚀 Future Potential Assessment:")
potential_factors = {
    'scalability': min(1.0, len(partnership.partnership.experts) / 10),  # Can scale to 10 experts
    'learning_capability': metrics['average_trust'],  # Trust indicates learning
    'decision_quality': min(1.0, metrics['average_outcome_per_interaction'] / 10000),  # $10K per decision
    'expertise_transfer': collaboration_metrics['expertise_utilization'],
    'automation_potential': metrics['agreement_rate']  # High agreement = automation potential
}

potential_score = sum(potential_factors.values()) / len(potential_factors) * 100

for factor, score in potential_factors.items():
    status = "✅" if score > 0.8 else "⚠️" if score > 0.5 else "❌"
    print(f"   {status} {factor.replace('_', ' ').title():<20}: {score:.1%}")

print(f"\n🎯 Overall Potential Score: {potential_score:.1f}/100")

if potential_score >= 80:
    potential_level = "🌟 Exceptional Potential"
elif potential_score >= 60:
    potential_level = "🚀 High Potential"
elif potential_score >= 40:
    potential_level = "📈 Moderate Potential"
else:
    potential_level = "🔧 Limited Potential"

print(f"   Potential Level: {potential_level}")
